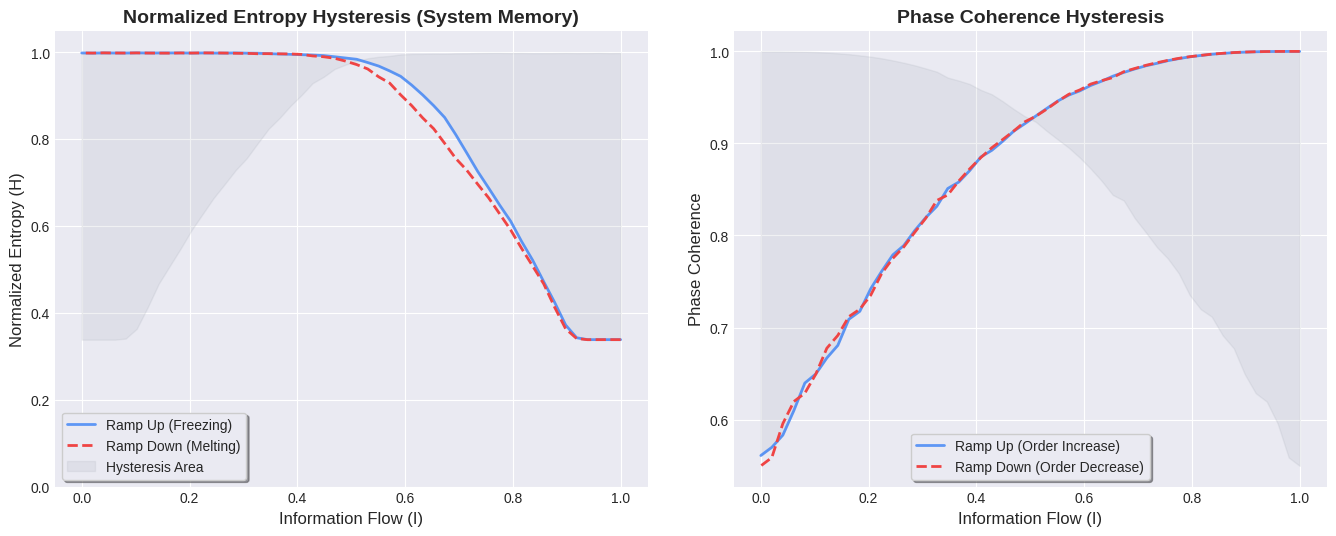

This figure's Python source:
import numpy as np
import matplotlib.pyplot as plt
import sys

# Wrap the import in try/except to catch missing scipy immediately
try:
    from scipy.stats import entropy
except ImportError:
    print("\nCRITICAL ERROR: 'scipy' library is missing.")
    print("Please install it using: pip install scipy")
    input("Press Enter to exit...")
    sys.exit(1)

# --- Helper Function: Phase Coherence (Order Parameter) ---
def phase_coherence(x_current, x_next):
    """
    Measures the average phase difference between particles from one step to the next.
    In the ordered state (crystal), this value is high.
    """
    dx = x_next - x_current
    return np.mean(np.cos(2 * np.pi * dx))

def run_hysteresis_simulation():
    print("Initializing Simulation...")
    
    # --- Simulation Parameters ---
    n_particles = 5000        
    steps_per_phase = 50      # Increased back to 50 for a smoother curve
    
    # *** PHYSICS TUNING FIX ***
    # Increasing the measurement time allows the coherence metric to register the lag better.
    relaxation_time = 3       
    
    # *** MOBILITY TUNING (KEEPING AT 0.03) ***
    mobility_factor = 0.03    
    
    # We define the path: Ramp Up (Freezing) followed by Ramp Down (Melting)
    i_ramp_up = np.linspace(0, 1, steps_per_phase)
    i_ramp_down = np.linspace(1, 0, steps_per_phase)
    
    # Storage for results
    history_up = {'I': [], 'H': [], 'C': []} 
    history_down = {'I': [], 'H': [], 'C': []}
    
    # Initialize particles
    x = np.random.uniform(0, 1, n_particles)
    
    print("Running Hysteresis Loop (Memory Test)...")
    
    # --- PHASE 1: FREEZING ---
    print("Phase 1: Information Ramp Up (Freezing)...")
    for I in i_ramp_up:
        # Tuned coefficients to 0.03 to ensure sufficient lag
        temperature = (1 - I)**3 * mobility_factor 
        force_strength = I * mobility_factor
        
        for _ in range(relaxation_time):
            force = -np.sin(4 * np.pi * x) 
            noise = np.random.normal(0, 1, n_particles)
            x_new = x + (force * force_strength) + (noise * np.sqrt(temperature))
            x_new = x_new % 1.0 
            
            # Measurements are taken on the last sub-step
            if _ == relaxation_time - 1:
                counts, _ = np.histogram(x_new, bins=60, range=(0, 1), density=True)
                probs = counts / np.sum(counts) + 1e-10 
                measure_h = entropy(probs, base=2) / np.log2(60)
                measure_c = phase_coherence(x, x_new)
            
            x = x_new 
            
        history_up['I'].append(I)
        history_up['H'].append(measure_h)
        history_up['C'].append(measure_c)

    # --- PHASE 2: MELTING ---
    print("Phase 2: Information Ramp Down (Melting)...")
    for I in i_ramp_down:
        # Tuned coefficients to 0.03 to ensure sufficient lag
        temperature = (1 - I)**3 * mobility_factor 
        force_strength = I * mobility_factor
        
        for _ in range(relaxation_time):
            force = -np.sin(4 * np.pi * x) 
            noise = np.random.normal(0, 1, n_particles)
            x_new = x + (force * force_strength) + (noise * np.sqrt(temperature))
            x_new = x_new % 1.0 
            
            # Measurements are taken on the last sub-step
            if _ == relaxation_time - 1:
                counts, _ = np.histogram(x_new, bins=60, range=(0, 1), density=True)
                probs = counts / np.sum(counts) + 1e-10 
                measure_h = entropy(probs, base=2) / np.log2(60)
                measure_c = phase_coherence(x, x_new)
            
            x = x_new
            
        history_down['I'].append(I)
        history_down['H'].append(measure_h)
        history_down['C'].append(measure_c)

    print("Simulation finished. Generating plots...")

    # --- Plotting ---
    plt.style.use('seaborn-v0_8-darkgrid')
    plt.figure(figsize=(14, 6))
    
    # Plot 1: Entropy Hysteresis
    plt.subplot(1, 2, 1)
    plt.plot(history_up['I'], history_up['H'], color='#3b82f6', label='Ramp Up (Freezing)', linewidth=2, alpha=0.8)
    plt.plot(history_down['I'], history_down['H'], color='#ef4444', label='Ramp Down (Melting)', linewidth=2, linestyle='--')
    plt.fill_between(history_up['I'], history_up['H'], history_down['H'], color='#9ca3af', alpha=0.15, label='Hysteresis Area')
    
    plt.title('Normalized Entropy Hysteresis (System Memory)', fontsize=14, fontweight='bold')
    plt.xlabel('Information Flow (I)', fontsize=12)
    plt.ylabel('Normalized Entropy (H)', fontsize=12)
    plt.legend(frameon=True, shadow=True, fancybox=True)
    plt.ylim(0, 1.05)
    
    # Plot 2: Coherence Hysteresis
    plt.subplot(1, 2, 2)
    plt.plot(history_up['I'], history_up['C'], color='#3b82f6', label='Ramp Up (Order Increase)', linewidth=2, alpha=0.8)
    plt.plot(history_down['I'], history_down['C'], color='#ef4444', label='Ramp Down (Order Decrease)', linewidth=2, linestyle='--')
    plt.fill_between(history_up['I'], history_up['C'], history_down['C'], color='#9ca3af', alpha=0.15)
    
    plt.title('Phase Coherence Hysteresis', fontsize=14, fontweight='bold')
    plt.xlabel('Information Flow (I)', fontsize=12)
    plt.ylabel('Phase Coherence', fontsize=12)
    plt.legend(frameon=True, shadow=True, fancybox=True)

    plt.tight_layout(pad=3.0)
    
    # Save file
    try:
        plt.savefig('information_dynamics_hysteresis.png')
        print("Plot saved to 'information_dynamics_hysteresis.png'")
    except Exception as e:
        print(f"Warning: Could not save image file: {e}")

    # Show plot
    print("Opening plot window...")
    plt.show()

if __name__ == "__main__":
    try:
        run_hysteresis_simulation()
    except Exception as e:
        # This block catches ANY crash and keeps the window open
        print("\n" + "="*40)
        print("AN ERROR OCURRED:")
        print(e)
        print("="*40 + "\n")
    finally:
        # This ensures input() runs whether it succeeds or fails
        input("Program finished. Press Enter to exit...")
